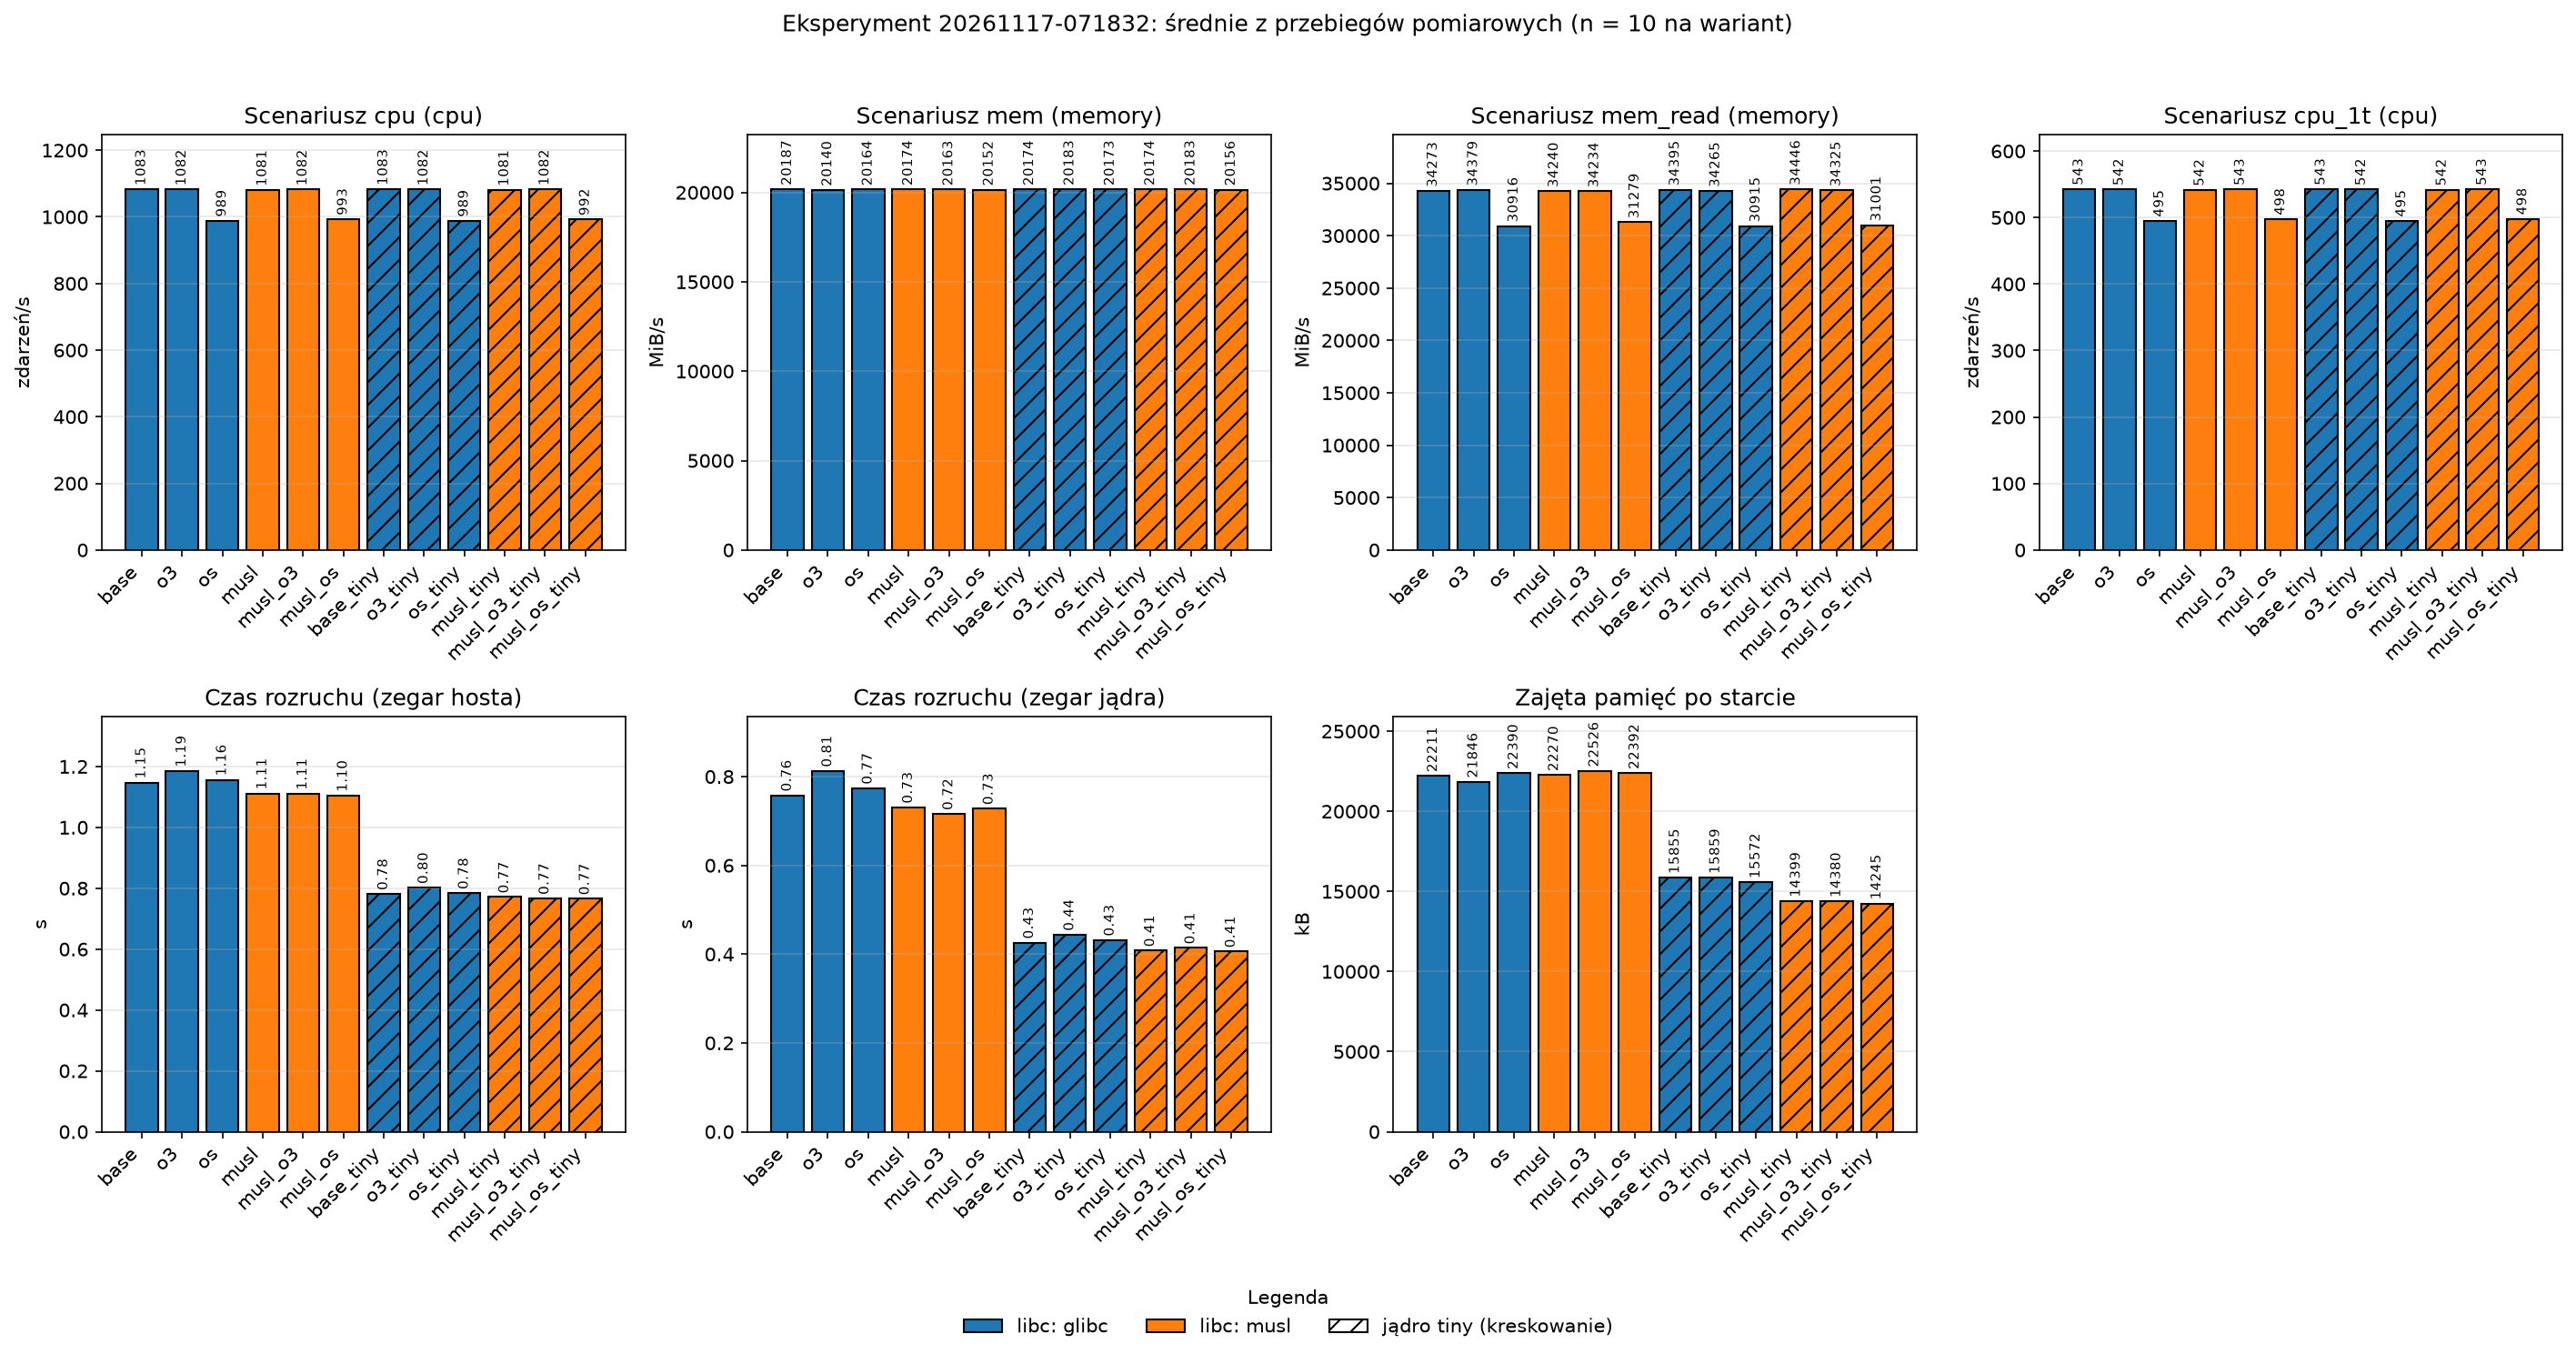

The data file committed next to this chart (first rows):
variant, libc, opt, kernel, n, cpu_events_per_s, mem_mib_per_s, mem_read_mib_per_s, cpu_1t_events_per_s, boot_host_s, boot_uptime_s, mem_used_kb
base, glibc, O2, default, 10, 1083, 20187, 34273, 542.8, 1.147, 0.758, 22211
o3, glibc, O3, default, 10, 1082, 20140, 34379, 542.4, 1.186, 0.813, 21846
os, glibc, Os, default, 10, 988.7, 20164, 30916, 495.2, 1.156, 0.774, 22390
musl, musl, O2, default, 10, 1081, 20174, 34240, 541.5, 1.111, 0.731, 22270
musl_o3, musl, O3, default, 10, 1082, 20163, 34234, 542.6, 1.111, 0.716, 22526
musl_os, musl, Os, default, 10, 993.2, 20152, 31279, 497.7, 1.104, 0.728, 22392
base_tiny, glibc, O2, tiny, 10, 1083, 20174, 34395, 542.8, 0.7813, 0.426, 15855
o3_tiny, glibc, O3, tiny, 10, 1082, 20183, 34265, 542.4, 0.8019, 0.444, 15859
os_tiny, glibc, Os, tiny, 10, 988.5, 20173, 30915, 495.2, 0.7842, 0.432, 15572
musl_tiny, musl, O2, tiny, 10, 1081, 20174, 34446, 541.9, 0.7711, 0.408, 14399
musl_o3_tiny, musl, O3, tiny, 10, 1082, 20183, 34325, 542.7, 0.7664, 0.414, 14380
musl_os_tiny, musl, Os, tiny, 10, 992.4, 20156, 31001, 498.2, 0.7653, 0.406, 14245
